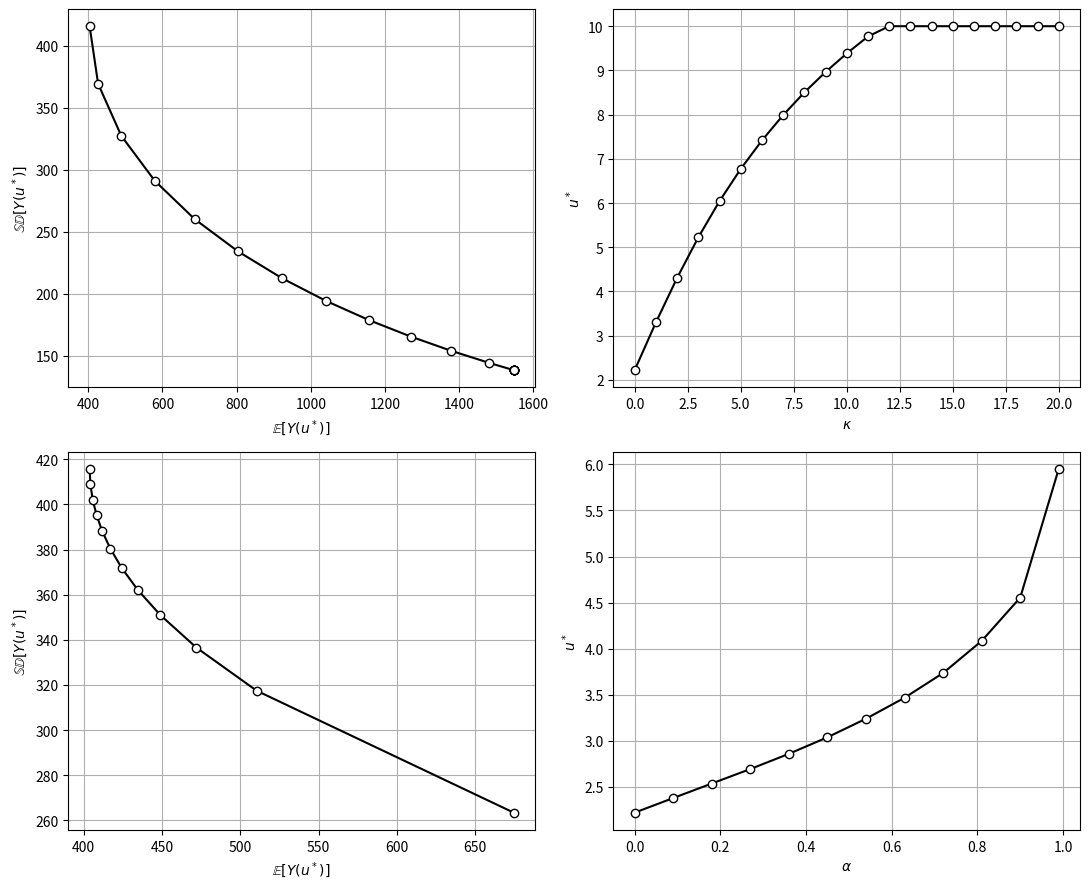

This figure's Python source:
# %% [markdown] [hide]
# **Setup.** Run this notebook from the `notebooks/` folder of the book
# repository (it reads files from `Data/` and `Support/`). On Google Colab,
# upload the folder to your Drive and set `path` to its location, e.g.
# `path = '/content/drive/MyDrive/StatsBook/notebooks/'`.

# %% [hide]
path = ''

# %% [markdown]
# Conflict resolution in generator sizing (Victor Z and David Cole, UW-Madison, 2024). We trace trade-off
# curves by solving
# $\min_u\ \mathbb{E}[Y(u)]+\kappa\,\mathbb{SD}[Y(u)]$ for $\kappa\in[0,20]$ and
# $\min_u\ \mathrm{CVaR}_\alpha[Y(u)]$ for $\alpha\in[0,1]$ (here $u\in[0,10]$ is treated as continuous).
# Python names: `kappa`, `alpha`, `E(u)`, `SD(u)`, `CVaR(u, alpha)`, `u_star`.

# %%
import numpy as np
import matplotlib.pyplot as plt
from scipy.optimize import minimize_scalar

alpha_R, alpha_u = 5, 15
np.random.seed(0)
S = 1000
L_omega = np.random.weibull(2, S) * 10

def Y(u):
    return alpha_R * np.maximum(L_omega - u, 0)**2 + alpha_u * u**2

def E(u):
    return Y(u).mean()

def SD(u):
    return Y(u).std()

def CVaR(u, alpha):
    y = Y(u)
    return y[y >= np.quantile(y, alpha)].mean()

def solve(objective):
    return minimize_scalar(objective, bounds=(0, 10), method='bounded').x

kappa = np.arange(0, 21)
u_kappa = np.array([solve(lambda u: E(u) + k * SD(u)) for k in kappa])
alpha = np.linspace(0, 0.99, 12)
u_alpha = np.array([solve(lambda u: CVaR(u, a)) for a in alpha])

fig, axs = plt.subplots(2, 2, figsize=(11, 9))
for row, (u_opt, par, name) in enumerate(((u_kappa, kappa, r'\kappa'), (u_alpha, alpha, r'\alpha'))):
    axs[row, 0].plot([E(u) for u in u_opt], [SD(u) for u in u_opt], 'k-o', markerfacecolor='w')
    axs[row, 0].set_xlabel(r'$\mathbb{E}[Y(u^*)]$'); axs[row, 0].set_ylabel(r'$\mathbb{SD}[Y(u^*)]$')
    axs[row, 1].plot(par, u_opt, 'k-o', markerfacecolor='w')
    axs[row, 1].set_xlabel(f'${name}$'); axs[row, 1].set_ylabel('$u^*$')
for ax in axs.ravel():
    ax.grid(True)
plt.tight_layout()
plt.show()
